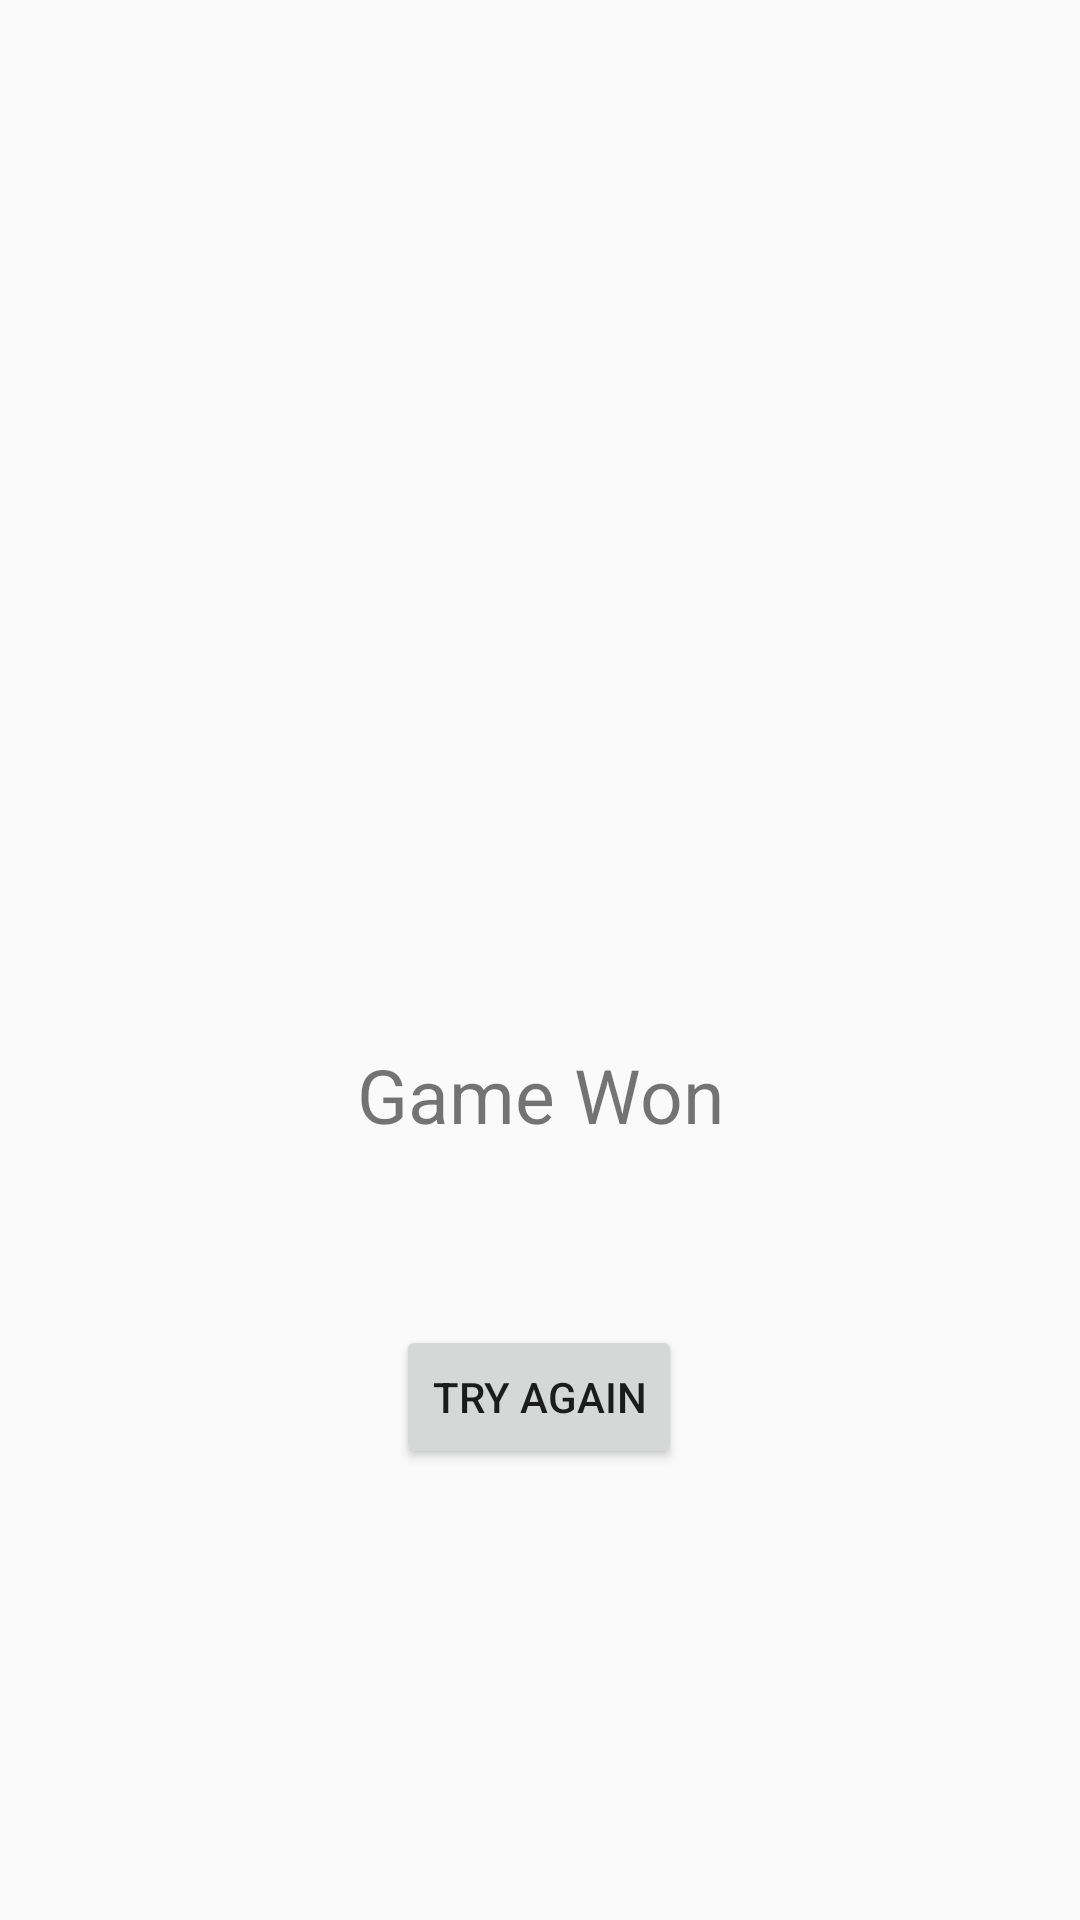

Here is an Android app screen rendered from its layout file. Give the layout XML and the strings, colors and styles it references.
<!-- AndroidManifest.xml: application theme AppTheme -->
<!-- res/layout/fragment_game_won.xml -->
<?xml version="1.0" encoding="utf-8"?>
<layout
    xmlns:android="http://schemas.android.com/apk/res/android"
    xmlns:app="http://schemas.android.com/apk/res-auto"
    xmlns:tools="http://schemas.android.com/tools">

<androidx.constraintlayout.widget.ConstraintLayout
        android:layout_width="match_parent"
        android:layout_height="match_parent"
        tools:context=".GameWonFragment">

    <TextView
            android:text="Game Won"
            android:layout_width="wrap_content"
            android:layout_height="wrap_content"
            android:id="@+id/textView"
            android:textSize="25sp"
            app:layout_constraintEnd_toEndOf="parent"
            android:layout_marginEnd="8dp"
            app:layout_constraintStart_toStartOf="parent"
            android:layout_marginStart="8dp"
            android:layout_marginTop="348dp" app:layout_constraintTop_toTopOf="parent"/>
    <Button
            android:text="try again"
            android:layout_width="wrap_content"
            android:layout_height="wrap_content"
            android:id="@+id/game_won_button"
            app:layout_constraintEnd_toEndOf="parent"
            android:layout_marginEnd="8dp"
            app:layout_constraintStart_toStartOf="parent"
            android:layout_marginStart="8dp"
            app:layout_constraintHorizontal_bias="0.498" android:layout_marginTop="60dp"
            app:layout_constraintTop_toBottomOf="@+id/textView"/>
</androidx.constraintlayout.widget.ConstraintLayout>
</layout>
<!-- resources referenced by this layout -->
<resources>
  <style name="AppTheme" parent="Theme.AppCompat.Light.DarkActionBar">
          
          <item name="colorPrimary">@color/colorPrimary</item>
          <item name="colorPrimaryDark">@color/colorPrimaryDark</item>
          <item name="colorAccent">@color/colorAccent</item>
      </style>
  <!-- not gathered from this repository: default colours our renderer supplied (Android Studio template values) -->
  <color name="colorPrimary">#FF6200EE</color>
  <color name="colorPrimaryDark">#FF3700B3</color>
  <color name="colorAccent">#FF03DAC5</color>
</resources>
